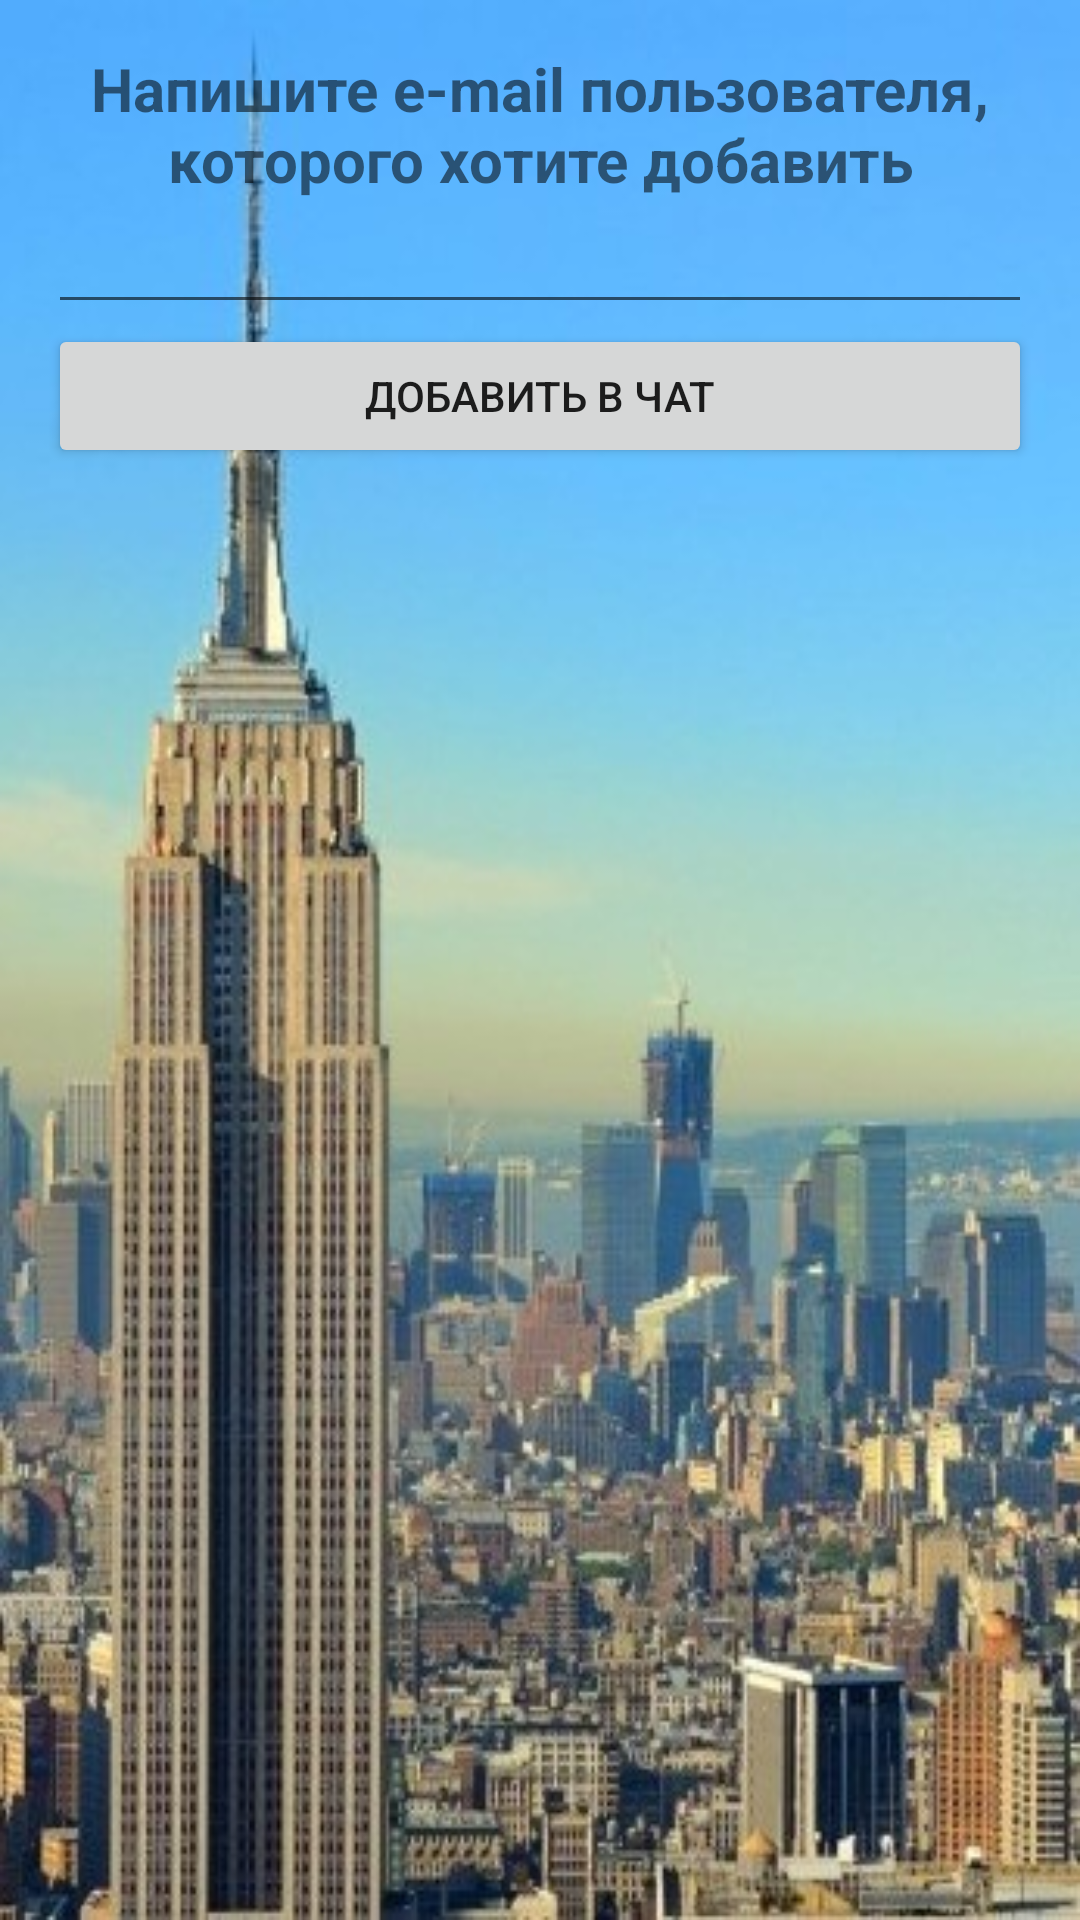

Reconstruct the res/layout file that produces this screen, plus the resources it refers to.
<!-- AndroidManifest.xml: application theme AppTheme -->
<!-- res/layout/activity_add_user.xml -->
<?xml version="1.0" encoding="utf-8"?>
<LinearLayout xmlns:android="http://schemas.android.com/apk/res/android"
    xmlns:tools="http://schemas.android.com/tools"
    android:id="@+id/activity_add_user"
    android:layout_width="match_parent"
    android:layout_height="match_parent"
    android:background="@drawable/new_york"
    android:orientation="vertical"
    android:paddingBottom="@dimen/activity_vertical_margin"
    android:paddingLeft="@dimen/activity_horizontal_margin"
    android:paddingRight="@dimen/activity_horizontal_margin"
    android:paddingTop="@dimen/activity_vertical_margin"
    tools:context="com.chatandfind.android.AddUserActivity">

    <TextView
        android:layout_width="match_parent"
        android:layout_height="wrap_content"
        android:gravity="center"
        android:text="@string/write_email"
        android:textSize="20sp"
        android:textStyle="bold" />

    <EditText
        android:id="@+id/add_user_edit_text"
        android:layout_width="match_parent"
        android:layout_height="wrap_content" />

    <Button
        android:id="@+id/add_user_button"
        android:layout_width="match_parent"
        android:layout_height="wrap_content"
        android:text="@string/add_user_button" />

    <TextView
        android:id="@+id/add_user_error_text"
        android:layout_width="match_parent"
        android:layout_height="wrap_content"
        android:gravity="center"
        android:text="@string/this_user_is_not_exist"
        android:textColor="#f00"
        android:textSize="17sp"
        android:visibility="invisible" />

</LinearLayout>
<!-- resources referenced by this layout -->
<resources>
  <dimen name="activity_horizontal_margin">16dp</dimen>
  <dimen name="activity_vertical_margin">16dp</dimen>
  <!-- drawable new_york: jpeg bitmap (drawable, 18802 bytes) -->
  <string name="add_user_button">Добавить в чат</string>
  <string name="write_email">Напишите e-mail пользователя, которого хотите добавить</string>
  <style name="AppTheme" parent="Theme.AppCompat.Light.DarkActionBar">
          
          <item name="android:windowNoTitle">true</item>
          <item name="windowActionBar">false</item>
      </style>
</resources>
